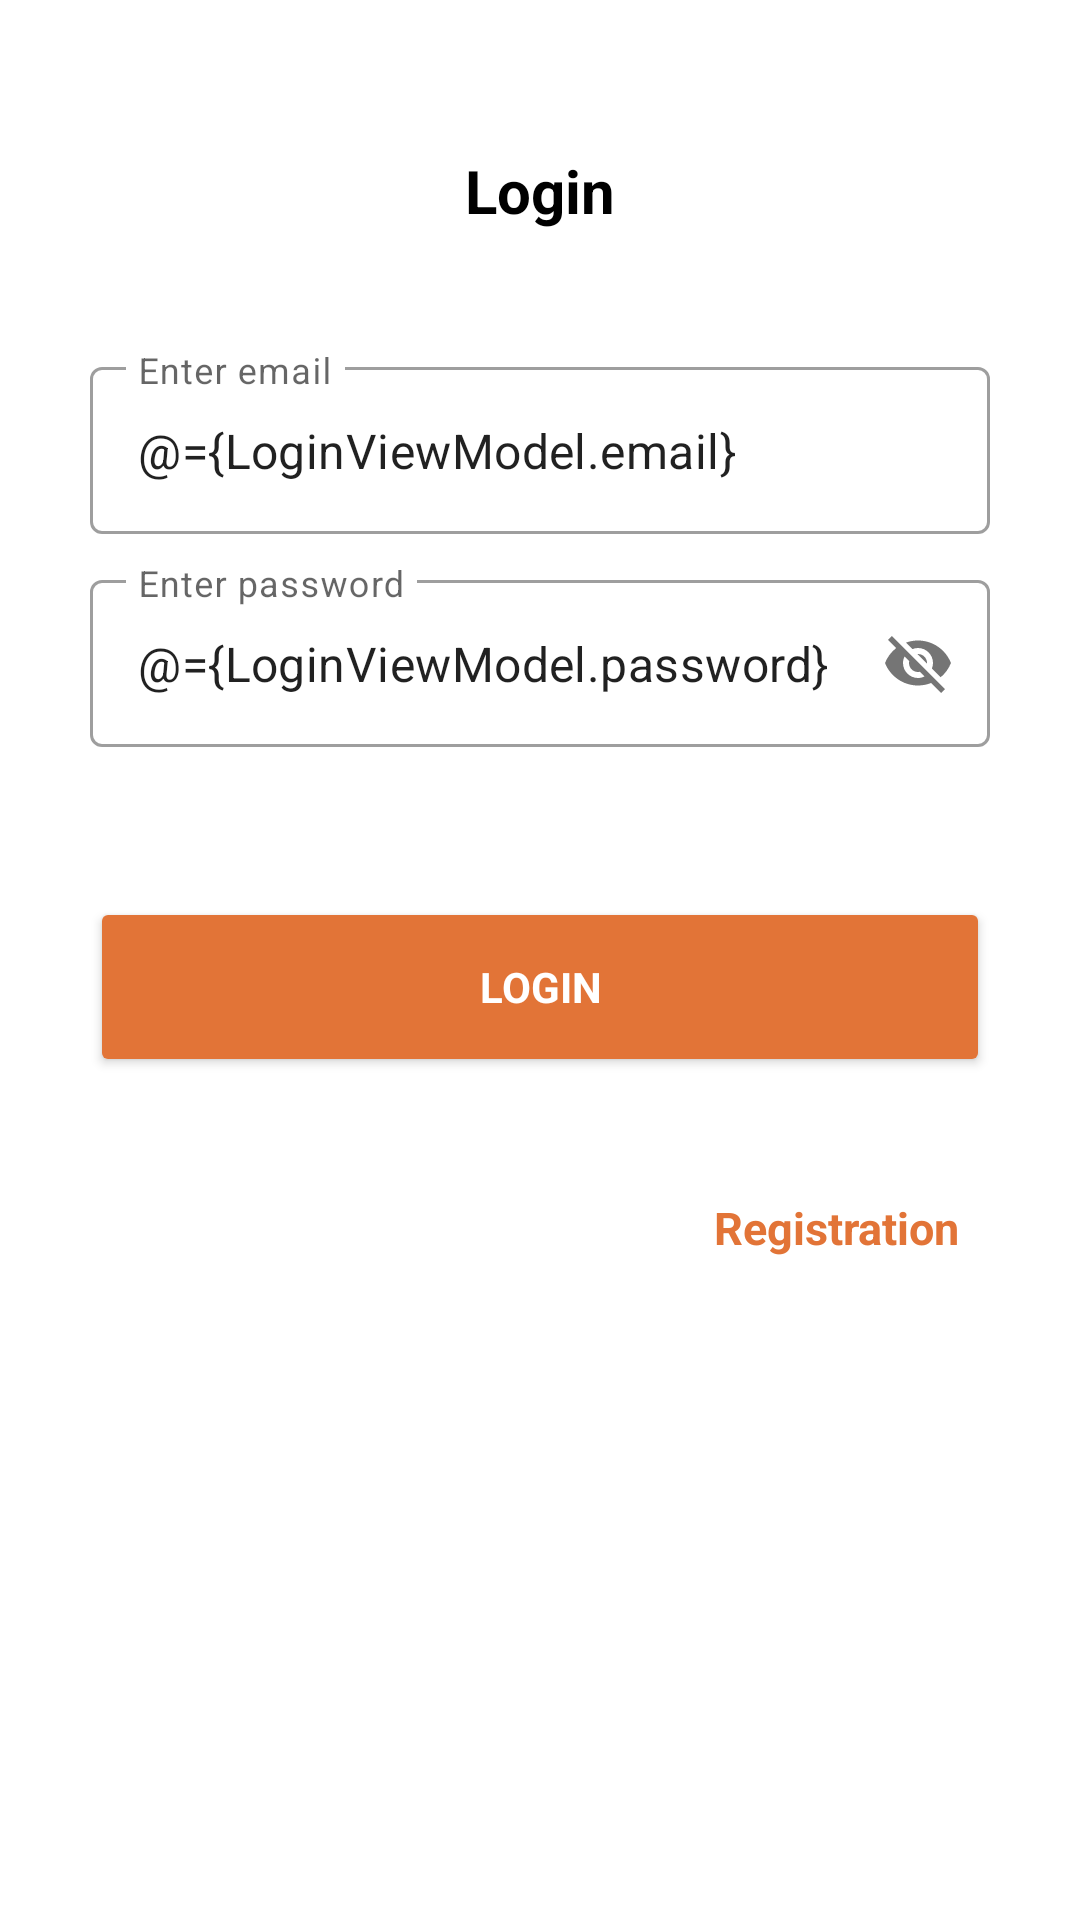

Write the Android layout XML for this screen, with the resource values it uses.
<!-- AndroidManifest.xml: application theme Theme.MVVMArchitecture -->
<!-- res/layout/activity_login.xml -->
<?xml version="1.0" encoding="utf-8"?>
<layout xmlns:android="http://schemas.android.com/apk/res/android"
    xmlns:app="http://schemas.android.com/apk/res-auto"
    xmlns:tools="http://schemas.android.com/tools">

    <data>
        <variable
            name="LoginActivity"
            type="com.example.mvvmarchitecture.login.LoginActivity" />

        <variable
            name="LoginViewModel"
            type="com.example.mvvmarchitecture.login.LoginViewModel" />
    </data>

    <ScrollView
        android:layout_width="match_parent"
        android:layout_height="match_parent"
        android:fillViewport="true">

        <androidx.constraintlayout.widget.ConstraintLayout
            android:layout_width="match_parent"
            android:layout_height="wrap_content">

            <com.google.android.material.textview.MaterialTextView
                android:id="@+id/LoginText"
                android:layout_width="match_parent"
                android:layout_height="wrap_content"
                android:layout_marginTop="@dimen/dimen_50dp"
                android:gravity="center"
                android:text="@string/login"
                android:textColor="@color/black"
                android:textSize="@dimen/dimen_20sp"
                android:textStyle="bold"
                app:layout_constraintEnd_toEndOf="parent"
                app:layout_constraintStart_toStartOf="parent"
                app:layout_constraintTop_toTopOf="parent"/>


            <com.google.android.material.textfield.TextInputLayout
                android:id="@+id/loginEmail"
                style="@style/Widget.MaterialComponents.TextInputLayout.OutlinedBox"
                android:layout_width="match_parent"
                android:layout_height="wrap_content"
                android:layout_marginStart="@dimen/dimen_30dp"
                android:layout_marginTop="@dimen/dimen_40dp"
                android:layout_marginEnd="@dimen/dimen_30dp"
                android:hint="@string/enter_email"
                app:hintTextColor="@color/orange"
                app:layout_constraintEnd_toEndOf="parent"
                app:layout_constraintStart_toStartOf="parent"
                app:layout_constraintTop_toBottomOf="@id/LoginText">

                <com.google.android.material.textfield.TextInputEditText
                    android:id="@+id/emailEditS"
                    android:layout_width="match_parent"
                    android:layout_height="wrap_content"
                    android:ellipsize="end"
                    android:text="@={LoginViewModel.email}"
                    android:maxLines="1" />
            </com.google.android.material.textfield.TextInputLayout>

            <com.google.android.material.textfield.TextInputLayout
                android:id="@+id/loginPassword"
                style="@style/Widget.MaterialComponents.TextInputLayout.OutlinedBox"
                android:layout_width="match_parent"
                android:layout_height="wrap_content"
                android:layout_marginStart="@dimen/dimen_30dp"
                android:layout_marginTop="@dimen/dimen_10dp"
                android:layout_marginEnd="@dimen/dimen_30dp"
                android:hint="@string/enter_password"
                app:hintTextColor="@color/orange"
                app:layout_constraintEnd_toEndOf="parent"
                app:layout_constraintStart_toStartOf="parent"
                app:layout_constraintTop_toBottomOf="@id/loginEmail"
                app:passwordToggleEnabled="true">

                <com.google.android.material.textfield.TextInputEditText
                    android:id="@+id/passwordEditS"
                    android:layout_width="match_parent"
                    android:layout_height="wrap_content"
                    android:ellipsize="end"
                    android:inputType="text"
                    android:text="@={LoginViewModel.password}"
                    android:maxLines="1" />
            </com.google.android.material.textfield.TextInputLayout>

            <androidx.appcompat.widget.AppCompatButton
                android:id="@+id/loginButton"
                style="@style/editButton"
                android:layout_width="match_parent"
                android:layout_height="@dimen/dimen_60dp"
                android:layout_marginTop="@dimen/dimen_50dp"
                android:layout_marginBottom="20dp"
                android:backgroundTint="@color/orange"
                android:text="@string/login"
                app:layout_constraintBottom_toBottomOf="parent"
                app:layout_constraintEnd_toEndOf="parent"
                app:layout_constraintStart_toStartOf="parent"
                app:layout_constraintTop_toBottomOf="@id/loginPassword"
                app:layout_constraintVertical_bias="0.0" />

            <com.google.android.material.textview.MaterialTextView
                android:id="@+id/registerText"
                android:layout_width="wrap_content"
                android:layout_height="wrap_content"
                app:layout_constraintEnd_toEndOf="parent"
                android:layout_marginTop="@dimen/dimen_40dp"
                android:text="@string/registration"
                android:layout_marginEnd="@dimen/dimen_40dp"
                android:textSize="@dimen/dimen_15sp"
                android:textStyle="bold"
                android:textColor="@color/orange"
                app:layout_constraintTop_toBottomOf="@id/loginButton"/>


        </androidx.constraintlayout.widget.ConstraintLayout>


    </ScrollView>


</layout>
<!-- resources referenced by this layout -->
<resources>
  <color name="black">#FF000000</color>
  <color name="orange">#E27437</color>
  <dimen name="dimen_10dp">10dp</dimen>
  <dimen name="dimen_15sp">15sp</dimen>
  <dimen name="dimen_20sp">20sp</dimen>
  <dimen name="dimen_30dp">30dp</dimen>
  <dimen name="dimen_40dp">40dp</dimen>
  <dimen name="dimen_50dp">50dp</dimen>
  <dimen name="dimen_60dp">60dp</dimen>
  <string name="enter_email">Enter email</string>
  <string name="enter_password">Enter password</string>
  <string name="login">Login</string>
  <string name="registration">Registration</string>
  <style name="editButton" parent="TextAppearance.AppCompat">
          <item name="android:layout_marginStart">@dimen/dimen_30dp</item>
          <item name="android:layout_marginEnd">@dimen/dimen_30dp</item>
          <item name="android:textColor">@color/white</item>
          <item name="android:textStyle">bold</item>
      </style>
  <style name="Theme.MVVMArchitecture" parent="Theme.MaterialComponents.DayNight.DarkActionBar">
          
          <item name="colorPrimary">@color/purple_500</item>
          <item name="colorPrimaryVariant">@color/purple_700</item>
          <item name="colorOnPrimary">@color/white</item>
          
          <item name="colorSecondary">@color/teal_200</item>
          <item name="colorSecondaryVariant">@color/teal_700</item>
          <item name="colorOnSecondary">@color/black</item>
          
          <item name="android:statusBarColor">?attr/colorPrimaryVariant</item>
          
      </style>
  <color name="white">#FFFFFFFF</color>
  <color name="purple_500">#FF6200EE</color>
  <color name="purple_700">#FF3700B3</color>
  <color name="teal_200">#FF03DAC5</color>
  <color name="teal_700">#FF018786</color>
</resources>
